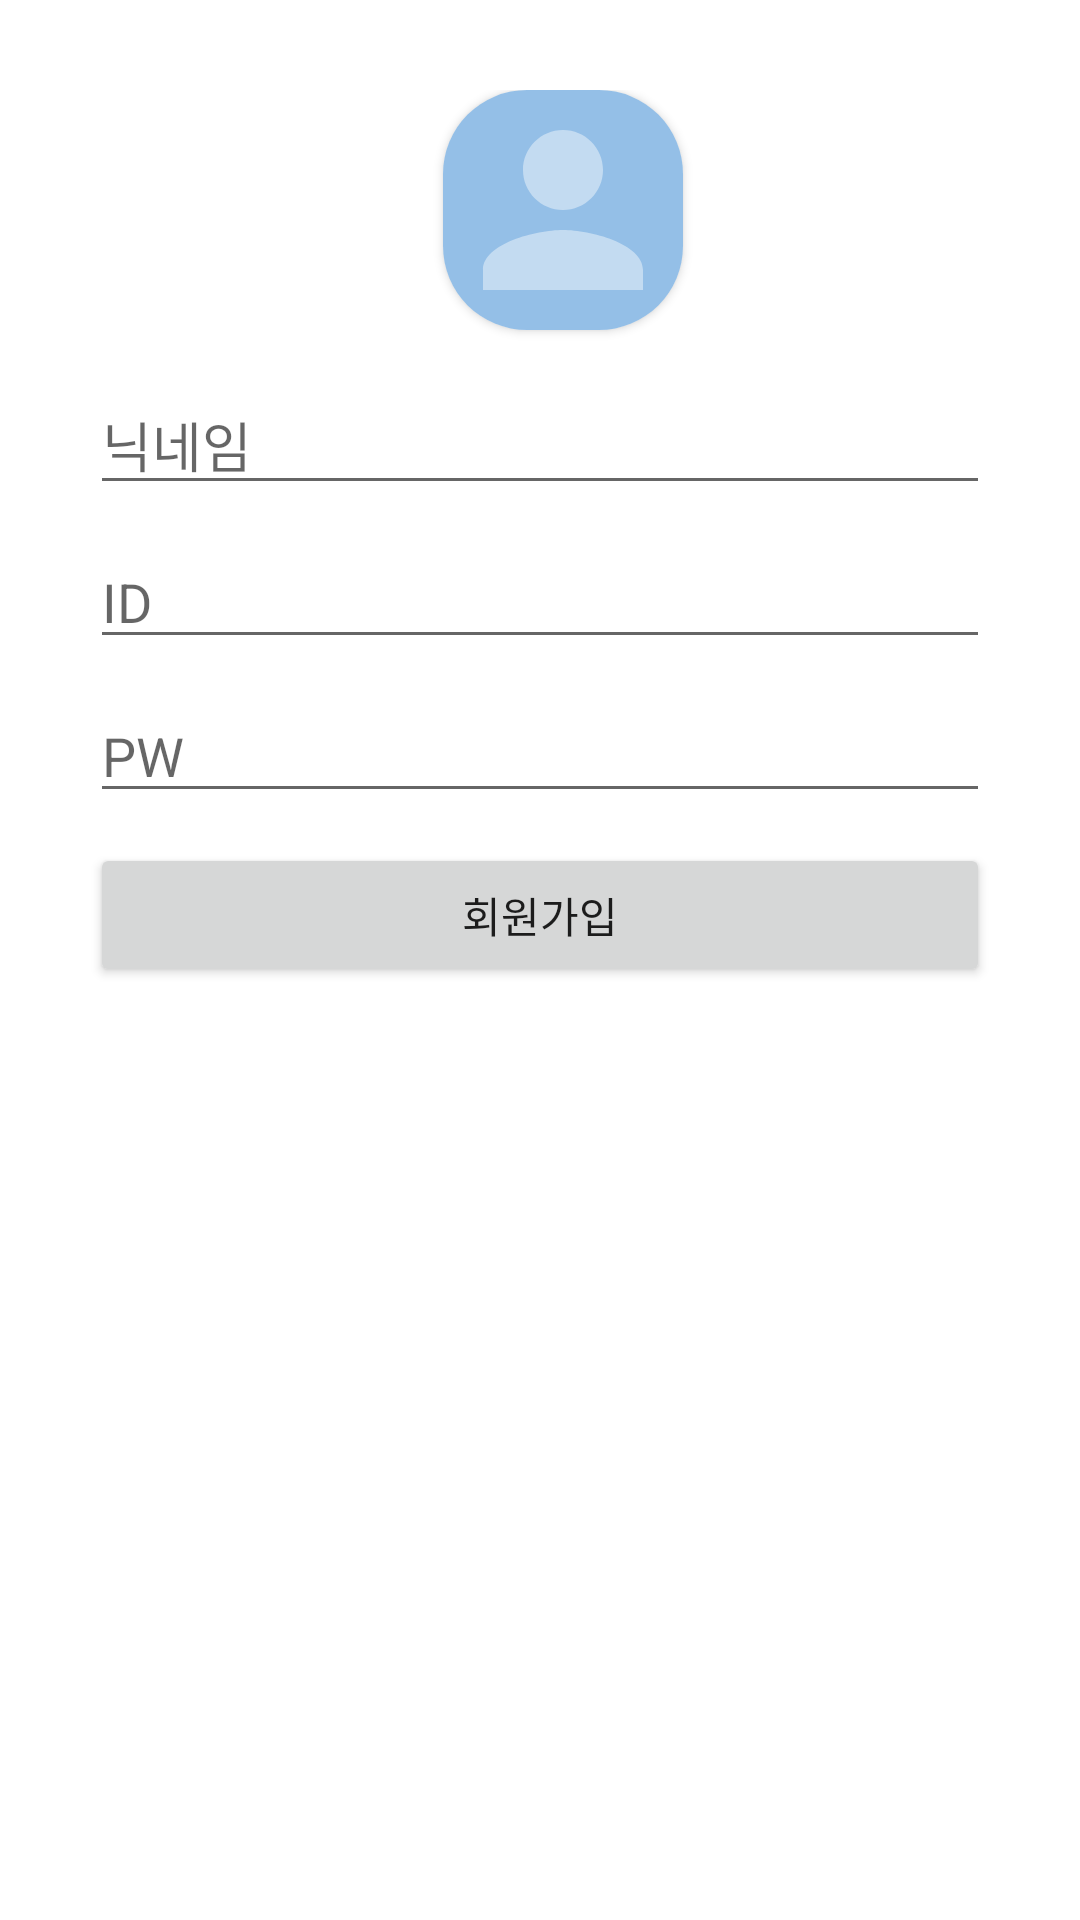

Reconstruct the res/layout file that produces this screen, plus the resources it refers to.
<!-- AndroidManifest.xml: application theme Theme.ChatApp -->
<!-- res/layout/activity_sign_up.xml -->
<?xml version="1.0" encoding="utf-8"?>
<androidx.constraintlayout.widget.ConstraintLayout
    android:id="@+id/root"
    xmlns:android="http://schemas.android.com/apk/res/android"
    xmlns:app="http://schemas.android.com/apk/res-auto"
    xmlns:tools="http://schemas.android.com/tools"
    android:layout_width="match_parent"
    android:layout_height="match_parent"
    tools:context=".activity.login.SignUpActivity">

    <ScrollView
        android:id="@+id/dummy1"
        android:layout_width="match_parent"
        android:layout_height="match_parent">

        <androidx.constraintlayout.widget.ConstraintLayout
            android:id="@+id/dummy2"
            android:layout_width="match_parent"
            android:layout_height="wrap_content"
            android:layout_marginTop="30dp"
            android:layout_marginStart="30dp"
            android:layout_marginEnd="30dp">

            <androidx.cardview.widget.CardView
                android:id="@+id/card"
                android:layout_width="80dp"
                android:layout_height="80dp"
                app:cardCornerRadius="28dp"
                app:layout_constraintTop_toTopOf="parent"
                app:layout_constraintStart_toStartOf="parent"
                app:layout_constraintEnd_toEndOf="parent"
                android:layout_marginStart="15dp">

                <ImageView
                    android:id="@+id/iv"
                    android:layout_width="80dp"
                    android:layout_height="80dp"
                    android:src="@drawable/ic_person_24"
                    android:scaleType="centerCrop"
                    android:background="#94bfe7" />

            </androidx.cardview.widget.CardView>

            <EditText
                android:id="@+id/tvName"
                android:hint="@string/nickname_hint"
                android:layout_width="0dp"
                android:layout_height="wrap_content"
                app:layout_constraintTop_toBottomOf="@+id/card"
                app:layout_constraintStart_toStartOf="parent"
                app:layout_constraintEnd_toEndOf="parent"
                android:layout_marginTop="15dp"/>

            <EditText
                android:id="@+id/tvId"
                android:hint="@string/id_hint"
                android:layout_width="0dp"
                android:layout_height="wrap_content"
                app:layout_constraintTop_toBottomOf="@+id/tvName"
                app:layout_constraintStart_toStartOf="parent"
                app:layout_constraintEnd_toEndOf="parent"
                android:layout_marginTop="10dp"/>

            <EditText
                android:id="@+id/tvPw"
                android:hint="@string/pw_hint"
                android:layout_width="0dp"
                android:layout_height="wrap_content"
                android:inputType="textPassword"
                app:layout_constraintTop_toBottomOf="@+id/tvId"
                app:layout_constraintStart_toStartOf="parent"
                app:layout_constraintEnd_toEndOf="parent"
                android:layout_marginTop="10dp"/>

            <Button
                android:id="@+id/btnSignUp"
                android:text="@string/signup_text"
                android:layout_width="0dp"
                android:layout_height="wrap_content"
                app:layout_constraintTop_toBottomOf="@+id/tvPw"
                app:layout_constraintStart_toStartOf="parent"
                app:layout_constraintEnd_toEndOf="parent"
                android:layout_marginTop="10dp"/>

        </androidx.constraintlayout.widget.ConstraintLayout>


    </ScrollView>

</androidx.constraintlayout.widget.ConstraintLayout>
<!-- resources referenced by this layout -->
<resources>
  <!-- drawable ic_person_24 (drawable) -->
  <vector android:height="24dp" android:tint="#C3DBF1"
      android:viewportHeight="24" android:viewportWidth="24"
      android:width="24dp" xmlns:android="http://schemas.android.com/apk/res/android">
      <path android:fillColor="@android:color/white" android:pathData="M12,12c2.21,0 4,-1.79 4,-4s-1.79,-4 -4,-4 -4,1.79 -4,4 1.79,4 4,4zM12,14c-2.67,0 -8,1.34 -8,4v2h16v-2c0,-2.66 -5.33,-4 -8,-4z"/>
  </vector>
  <string name="id_hint">ID</string>
  <string name="nickname_hint">닉네임</string>
  <string name="pw_hint">PW</string>
  <string name="signup_text">회원가입</string>
  <style name="Theme.ChatApp" parent="Theme.MaterialComponents.DayNight.DarkActionBar">
          
          <item name="colorPrimary">@color/purple_500</item>
          <item name="colorPrimaryVariant">@color/purple_500</item>
          <item name="colorOnPrimary">@color/white</item>
          
          <item name="colorSecondary">@color/teal_200</item>
          <item name="colorSecondaryVariant">@color/teal_700</item>
          <item name="colorOnSecondary">@color/black</item>
          
          <item name="android:statusBarColor" tools:targetApi="l">?attr/colorPrimaryVariant</item>
          
      </style>
  <color name="purple_500">#4b6efe</color>
  <color name="white">#FFFFFFFF</color>
  <color name="teal_200">#FF03DAC5</color>
  <color name="teal_700">#FF018786</color>
  <color name="black">#FF000000</color>
</resources>
